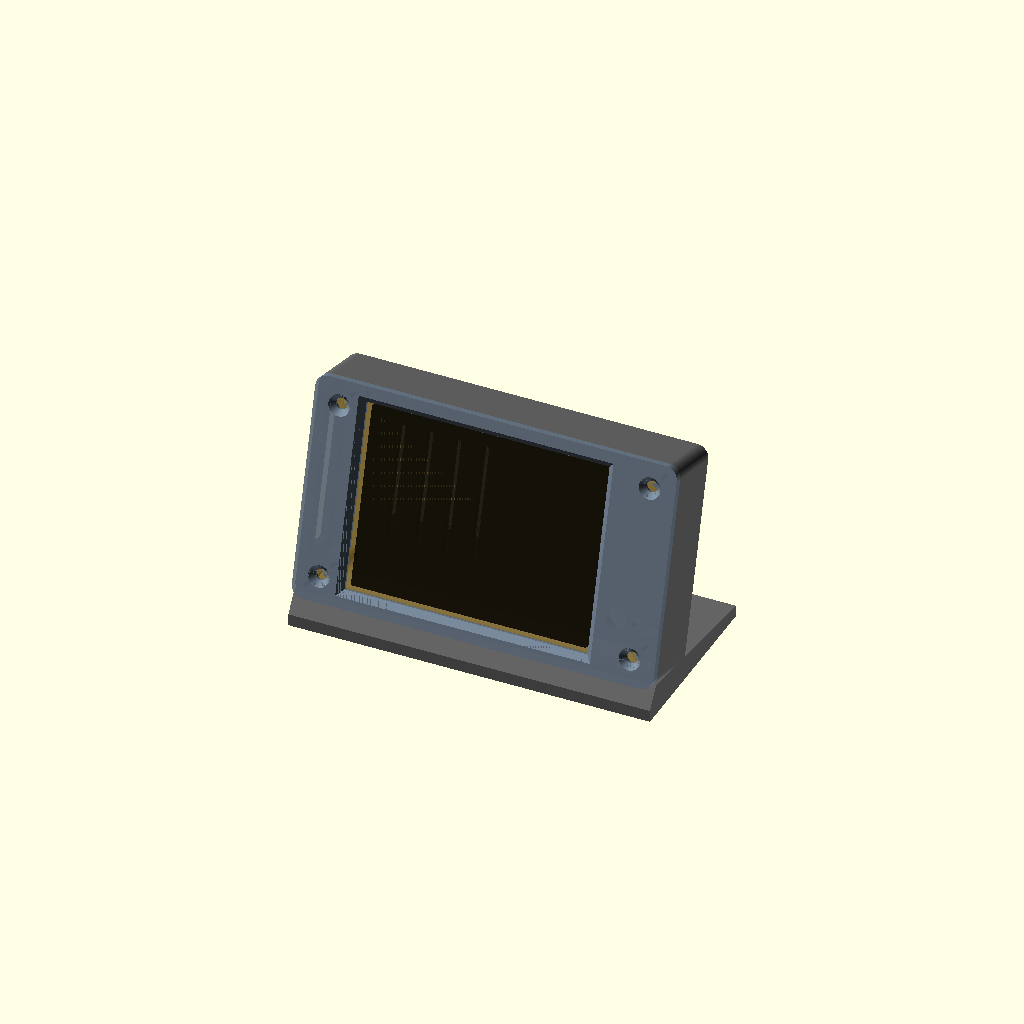
Cell 1: the model at its default parameters.
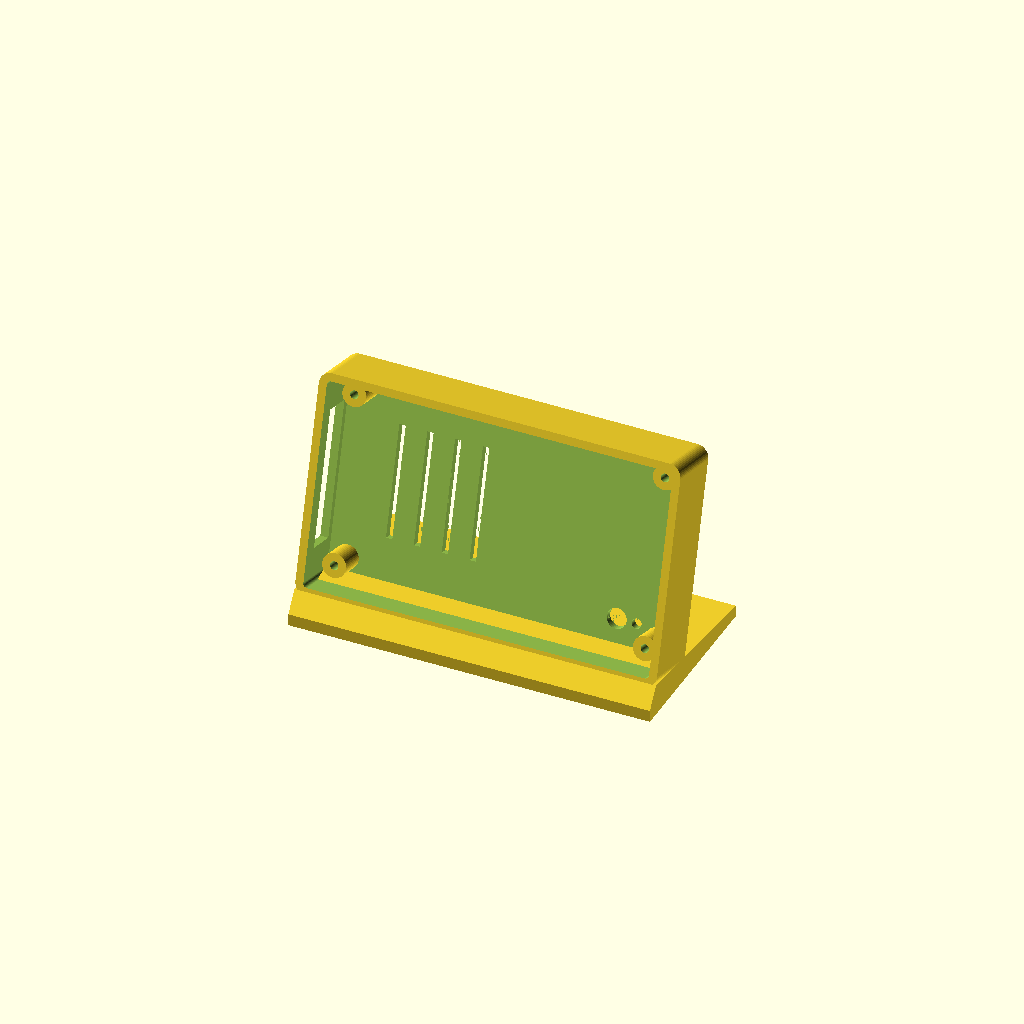
Cell 2: part = "shell" (everything else at default).
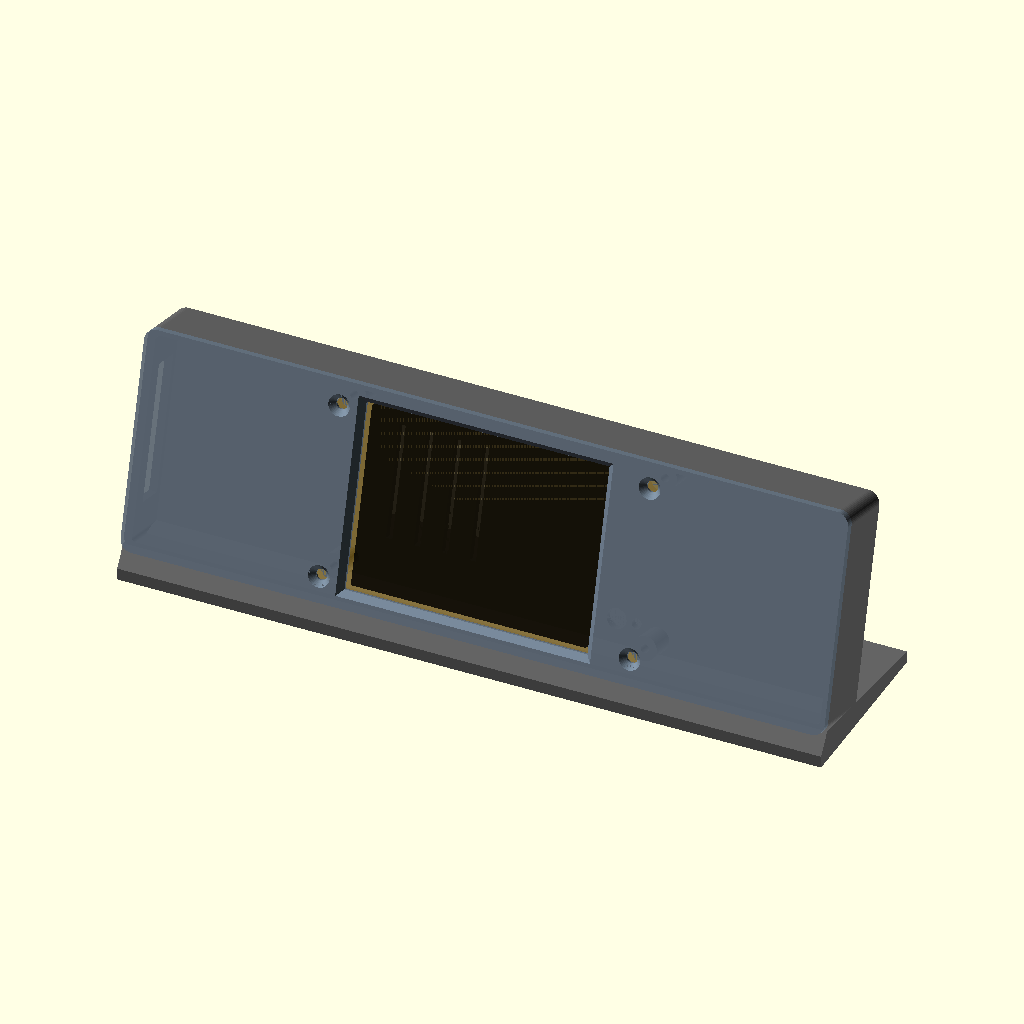
Cell 3: the same model with pcb_l = 172.
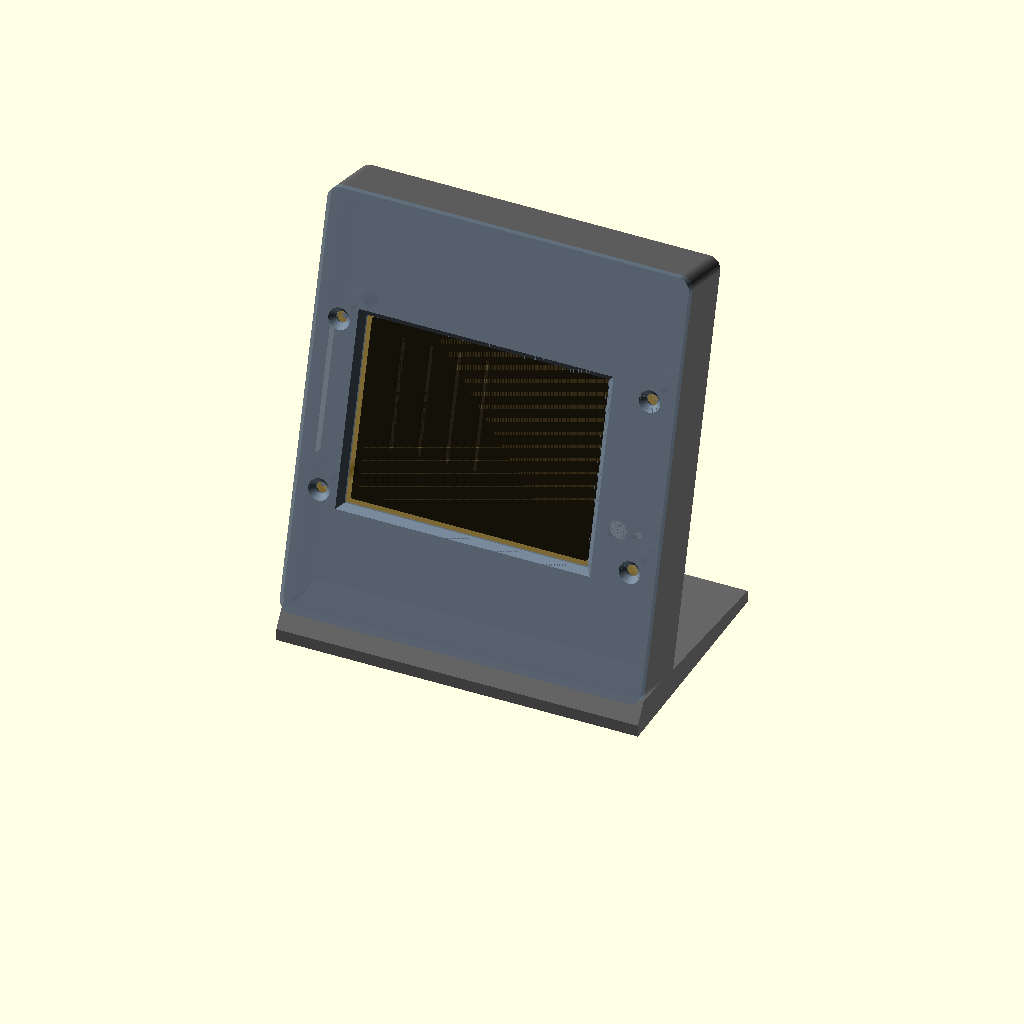
Cell 4: the same model with pcb_w = 100.
All cells are drawn from one camera (rotation 55°, 0°, 25°, orthographic, colour scheme Cornfield), so only the parameter changes between them.
Source of the model, planespotter-case/planespotter_case.scad:
// PlaneSpotter desk case for the ESP32-2432S028 "Cheap Yellow Display"
// (2.8" board, USB-C + micro-USB variant).
//
// Two printed parts plus an optional button plunger:
//   shell   - rear box with integrated 15-degree wedge stand, standoffs,
//             USB slot, BOOT/RST access, vent slots. Prints base-down.
//   bezel   - front frame with display window, screws through the PCB
//             corner holes into the shell. Prints face-down.
//   plunger - press-through button for BOOT (hold 3 s = setup portal).
//   testfit - a 10-minute print of the shell floor + low walls to confirm
//             the hole spacing and USB slot before printing the real thing.
//
// Hardware: 4 x M2.5 x 12 countersunk screws (self-tapping into the
// standoffs). M2 works too; nothing larger will pass the PCB holes.
//
// Coordinates while modelling: PCB in the XY plane, origin at PCB centre,
// X along the long edge, USB edge at -X, display facing +Z.
// The stand transform at the bottom puts it upright.

part = "all"; // ["all", "shell", "bezel", "plunger", "testfit"]

// ---------------- PCB (confirm with calipers, see README) ----------------
pcb_l      = 86.0;   // long edge
pcb_w      = 50.0;   // short edge
pcb_t      = 1.6;
hole_d     = 3.0;    // corner hole diameter
hole_dx    = 78.0;   // CONFIRM: hole centre spacing, long axis
hole_dy    = 42.0;   // CONFIRM: hole centre spacing, short axis

// ---------------- display ----------------
disp_aw    = 59.0;   // active area, long axis
disp_ah    = 44.2;   // active area, short axis
disp_cx    = -2.5;    // CONFIRM: active-area centre offset from PCB centre, X
disp_cy    = 0.0;    // CONFIRM: ... and Y (positive = towards +Y)
disp_h     = 4.4;    // glass top above PCB front face
win_margin = 1.0;    // window oversize per side around the active area

// ---------------- rear components ----------------
// flip = 1: with text the right way up and USB on the left, the two back
// switches are behind the BOTTOM edge (and microSD on the top edge).
// flip = -1 if they are behind the top edge.
flip       = 1;
rear_h     = 7.0;    // standoff height: clearance for ESP32 module + connectors
usb_slot_w = 34.0;   // one slot covers both USB sockets
usb_slot_h = 8.0;
usb_slot_cy= 0.0;    // CONFIRM: slot centre along the USB edge (Y)
boot_pos   = [28.5, -18.5*flip]; // CONFIRM: BOOT tact switch centre, PCB coords (back side)
rst_pos    = [33.5, -18.5*flip]; // CONFIRM: RST tact switch centre
btn_h      = 5.0;    // tact switch height above PCB back face
sd_slot    = false;  // set true + position if you want microSD access
sd_pos     = -4;     // slot centre along the top edge (X); slot is 14 wide

// ---------------- case ----------------
wall       = 2.0;
clr        = 0.4;    // PCB-to-wall clearance per side
corner_r   = 3.0;
tilt       = 15;     // stand angle, degrees back from vertical
foot_t     = 3.0;    // base plate thickness
foot_back  = 14.0;   // how far the base extends behind the case
foot_lip   = 3.0;    // ... and in front
screw_d    = 2.8;    // clearance for M2.5
pilot_d    = 2.1;    // self-tap pilot in standoffs
cs_d       = 5.4;    // countersink diameter
standoff_d = 6.0;
boss_d     = 5.5;
plunger_hole_d = 5.0;
plunger_stem_d = 4.4;
vent       = true;

$fn = 48;
eps = 0.01;

// ---------------- derived ----------------
in_l   = pcb_l + 2*clr;             // interior
in_w   = pcb_w + 2*clr;
out_l  = in_l + 2*wall;             // exterior
out_w  = in_w + 2*wall;
cav_h  = rear_h + pcb_t + disp_h + 0.5;   // interior depth, floor to bezel
depth  = wall + cav_h;              // shell exterior depth
pcb_z  = wall + rear_h;             // PCB back face, local Z
boss_h = cav_h - rear_h - pcb_t;    // bezel boss: bezel underside to PCB front
holes  = [[-hole_dx/2,-hole_dy/2],[hole_dx/2,-hole_dy/2],
          [hole_dx/2, hole_dy/2],[-hole_dx/2, hole_dy/2]];

module rrect(l, w, r, h) {
  linear_extrude(h)
    offset(r) offset(-r) square([l, w], center=true);
}

// ---------------- shell (local coords) ----------------
module shell_body(h = depth) {
  difference() {
    rrect(out_l, out_w, corner_r, h);
    // cavity
    translate([0,0,wall]) rrect(in_l, in_w, corner_r - wall, h);
    // USB slot on the -X wall: from just above the PCB front face downwards
    translate([-out_l/2 - eps, usb_slot_cy - usb_slot_w/2, pcb_z + pcb_t + 1 - usb_slot_h])
      cube([wall + 2*eps, usb_slot_w, usb_slot_h]);
    // BOOT plunger hole and RST pin hole through the floor
    translate([boot_pos[0], boot_pos[1], -eps]) cylinder(d=plunger_hole_d, h=wall+2*eps);
    translate([rst_pos[0],  rst_pos[1],  -eps]) cylinder(d=2.5, h=wall+2*eps);
    // optional microSD slot on the +X wall
    if (sd_slot)
      translate([sd_pos - 8, flip*(out_w/2) - wall/2 - wall, pcb_z - 3.5]) cube([16, 2*wall, 4]);
    // vent slots on the back, away from the buttons
    if (vent)
      for (i = [0:3])
        translate([-30 + i*7, -14, -eps]) cube([1.6, 28, wall + 2*eps]);
  }
  // standoffs with pilot holes
  for (p = holes)
    translate([p[0], p[1], wall - eps])
      difference() {
        cylinder(d=standoff_d, h=rear_h + eps);
        translate([0,0,1]) cylinder(d=pilot_d, h=rear_h);
      }
}

// ---------------- stand transform ----------------
// Local Z (depth) -> world -Y (display faces -Y, towards the viewer),
// local Y -> world Z (up), then lean back by `tilt`.
module place() {
  translate([0, 0, (out_w/2)*cos(tilt) + foot_t])
    rotate([-tilt, 0, 0]) rotate([90, 0, 0]) children();
}

module foot() {
  front = -depth*cos(tilt) - (out_w/2)*sin(tilt) - foot_lip;
  back  =  (out_w/2)*sin(tilt) + foot_back;
  hull() {
    // thin slice of the shell's bottom face, in world position
    place() translate([-out_l/2, -out_w/2, 0]) cube([out_l, 1, depth]);
    // base plate on the ground
    translate([-out_l/2, front, 0]) cube([out_l, back - front, foot_t]);
  }
}

module shell_with_stand() {
  union() {
    place() shell_body();
    foot();
  }
}

// ---------------- bezel (local coords, modelled in place on the shell) ----------------
module bezel_local() {
  wl = disp_aw + 2*win_margin;
  ww = disp_ah + 2*win_margin;
  difference() {
    union() {
      translate([0,0,depth]) rrect(out_l, out_w, corner_r, wall);
      // alignment lip inside the walls
      translate([0,0,depth - 1.5]) rrect(in_l - 2*clr, in_w - 2*clr, corner_r - wall, 1.5 + eps);
      // corner bosses down to the PCB front face
      for (p = holes)
        translate([p[0], p[1], pcb_z + pcb_t - eps]) cylinder(d=boss_d, h=boss_h + 2*eps);
    }
    // window with outward 45-degree chamfer
    translate([disp_cx, disp_cy, depth - 5])
      linear_extrude(10) square([wl, ww], center=true);
    translate([disp_cx, disp_cy, depth + wall - 1.5])
      linear_extrude(1.5 + eps, scale=[(wl+3)/wl, (ww+3)/ww]) square([wl, ww], center=true);
    // clear the display module and FPC: everything inside the lip above the PCB
    translate([0,0,pcb_z + pcb_t]) rrect(in_l - 2*clr - 2, in_w - 2*clr - 2, 1, disp_h + 0.3);
    // screw holes with countersink
    for (p = holes) {
      translate([p[0], p[1], pcb_z]) cylinder(d=screw_d, h=depth);
      translate([p[0], p[1], depth + wall - 1.6]) cylinder(d1=screw_d, d2=cs_d, h=1.6 + eps);
    }
  }
}

// ---------------- plunger ----------------
module plunger() {
  gap    = rear_h - btn_h;          // floor top to button top
  head_h = gap - 0.6;               // leaves 0.6 mm travel before it touches the button
  stem_l = wall + 2.5;              // through the floor, 2.5 mm proud
  cylinder(d=plunger_hole_d + 3, h=head_h);
  translate([0,0,-stem_l]) cylinder(d=plunger_stem_d, h=stem_l + eps);
}

// ---------------- PCB mock-up for the preview ----------------
module pcb_mock() {
  color("goldenrod", 0.5) translate([0,0,pcb_z]) difference() {
    translate([-pcb_l/2, -pcb_w/2, 0]) cube([pcb_l, pcb_w, pcb_t]);
    for (p = holes) translate([p[0], p[1], -eps]) cylinder(d=hole_d, h=pcb_t + 2*eps);
  }
  color("black", 0.6) translate([disp_cx - disp_aw/2, disp_cy - disp_ah/2, pcb_z + pcb_t])
    cube([disp_aw, disp_ah, disp_h]);
}

// ---------------- parts ----------------
if (part == "shell")   shell_with_stand();
if (part == "bezel")   rotate([180,0,0]) bezel_local();           // face down for printing
if (part == "plunger") plunger();
if (part == "testfit") intersection() {
  shell_body();
  translate([-100,-100,-1]) cube([200, 200, pcb_z + pcb_t + 2]);
}
if (part == "all") {
  color("dimgray") shell_with_stand();
  color("slategray", 0.9) place() bezel_local();
  place() pcb_mock();
  place() translate([boot_pos[0], boot_pos[1], wall]) color("orange") plunger();
}
Customizer parameters (derived from the source; name, type, default, range or options):
part: string, default "all", options "all", "shell", "bezel", "plunger", "testfit"
pcb_l: number, default 86
pcb_w: number, default 50
pcb_t: number, default 1.6
hole_d: number, default 3
hole_dx: number, default 78
hole_dy: number, default 42
disp_aw: number, default 59
disp_ah: number, default 44.2
disp_cx: number, default -2.5
disp_cy: number, default 0
disp_h: number, default 4.4
win_margin: number, default 1
flip: number, default 1
rear_h: number, default 7
usb_slot_w: number, default 34
usb_slot_h: number, default 8
usb_slot_cy: number, default 0
btn_h: number, default 5
sd_slot: bool, default false
sd_pos: number, default -4
wall: number, default 2
clr: number, default 0.4
corner_r: number, default 3
tilt: number, default 15
foot_t: number, default 3
foot_back: number, default 14
foot_lip: number, default 3
screw_d: number, default 2.8
pilot_d: number, default 2.1
cs_d: number, default 5.4
standoff_d: number, default 6
boss_d: number, default 5.5
plunger_hole_d: number, default 5
plunger_stem_d: number, default 4.4
vent: bool, default true
eps: number, default 0.01
